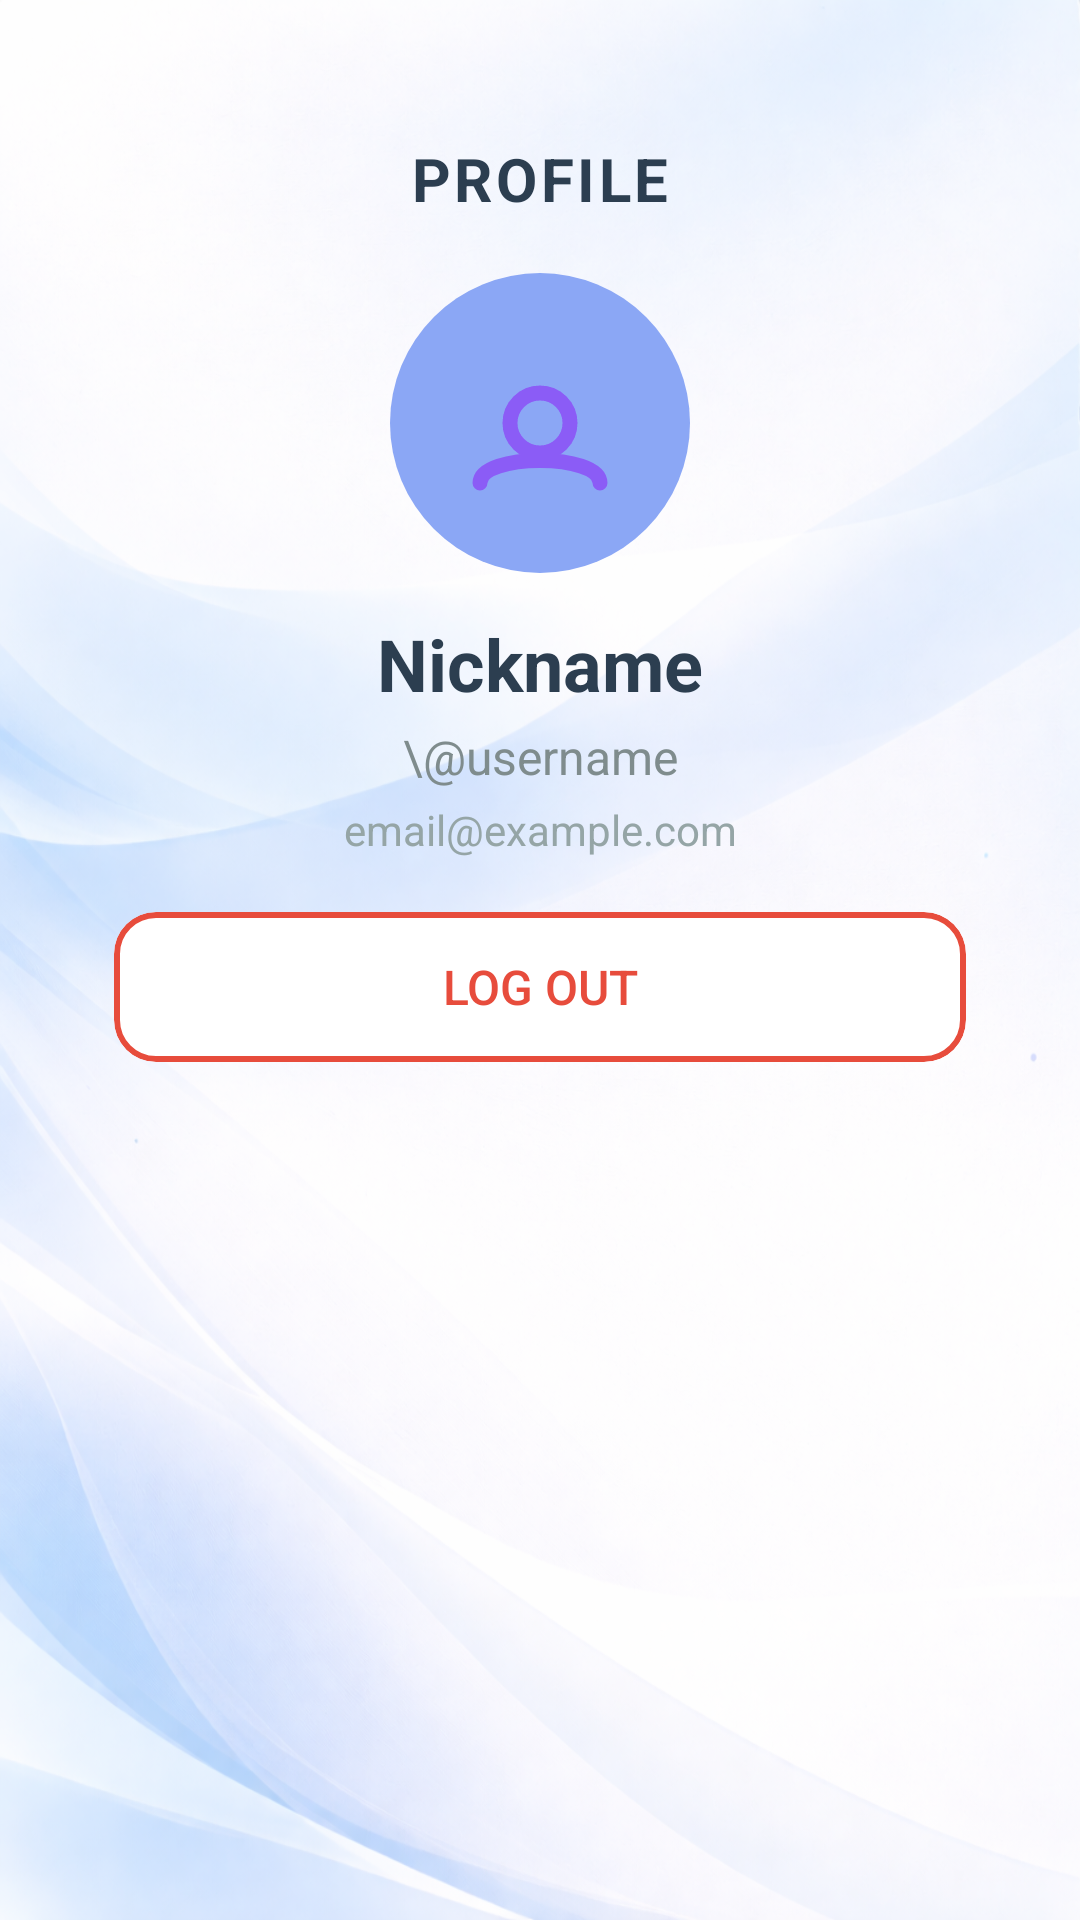

Layout XML and referenced resources for this Android screen:
<!-- AndroidManifest.xml: application theme Theme.FinalProject -->
<!-- res/layout/fragment_profile.xml -->
<?xml version="1.0" encoding="utf-8"?>
<androidx.constraintlayout.widget.ConstraintLayout
    xmlns:android="http://schemas.android.com/apk/res/android"
    xmlns:app="http://schemas.android.com/apk/res-auto"
    android:layout_width="match_parent"
    android:layout_height="match_parent"
    android:background="@drawable/background"
    android:padding="@dimen/padding_xlarge">

    <TextView
        android:id="@+id/tvProfileTitle"
        android:layout_width="0dp"
        android:layout_height="wrap_content"
        android:gravity="center"
        android:text="PROFILE"
        android:textColor="#2C3E50"
        android:textSize="@dimen/text_size_xxlarge"
        android:textStyle="bold"
        android:letterSpacing="@dimen/letter_spacing_medium"
        android:layout_marginTop="@dimen/spacing_massive"
        app:layout_constraintTop_toTopOf="parent"
        app:layout_constraintStart_toStartOf="parent"
        app:layout_constraintEnd_toEndOf="parent"/>

    <ImageView
        android:id="@+id/ivProfileAvatar"
        android:layout_width="@dimen/avatar_size"
        android:layout_height="@dimen/avatar_size"
        android:layout_marginTop="@dimen/spacing_xlarge"
        android:src="@drawable/ic_user"
        android:background="@drawable/bg_circle_avatar"
        android:padding="@dimen/padding_xlarge"
        app:tint="#8B5CF6"
        app:layout_constraintTop_toBottomOf="@id/tvProfileTitle"
        app:layout_constraintStart_toStartOf="parent"
        app:layout_constraintEnd_toEndOf="parent"/>

    <TextView
        android:id="@+id/tvProfileNickname"
        android:layout_width="wrap_content"
        android:layout_height="wrap_content"
        android:layout_marginTop="@dimen/spacing_normal"
        android:text="Nickname"
        android:textColor="#2C3E50"
        android:textStyle="bold"
        android:textSize="@dimen/text_size_huge"
        app:layout_constraintTop_toBottomOf="@id/ivProfileAvatar"
        app:layout_constraintStart_toStartOf="parent"
        app:layout_constraintEnd_toEndOf="parent"/>

    <TextView
        android:id="@+id/tvProfileUsername"
        android:layout_width="wrap_content"
        android:layout_height="wrap_content"
        android:layout_marginTop="@dimen/spacing_tiny"
        android:text="\@username"
        android:textColor="#7F8C8D"
        android:textSize="@dimen/text_size_large"
        app:layout_constraintTop_toBottomOf="@id/tvProfileNickname"
        app:layout_constraintStart_toStartOf="parent"
        app:layout_constraintEnd_toEndOf="parent"/>

    <TextView
        android:id="@+id/tvProfileEmail"
        android:layout_width="wrap_content"
        android:layout_height="wrap_content"
        android:layout_marginTop="@dimen/spacing_tiny"
        android:text="email@example.com"
        android:textColor="#95A5A6"
        android:textSize="@dimen/text_size_default"
        app:layout_constraintTop_toBottomOf="@id/tvProfileUsername"
        app:layout_constraintStart_toStartOf="parent"
        app:layout_constraintEnd_toEndOf="parent"/>

    <com.google.android.material.card.MaterialCardView
        android:id="@+id/btnLogoutProfile"
        android:layout_width="0dp"
        android:layout_height="@dimen/button_height_large"
        android:clickable="true"
        android:focusable="true"
        android:layout_marginTop="@dimen/spacing_xlarge"
        android:layout_marginStart="@dimen/spacing_xlarge"
        android:layout_marginEnd="@dimen/spacing_xlarge"
        app:cardCornerRadius="@dimen/card_corner_radius_normal"
        app:cardElevation="@dimen/card_elevation_none"
        app:cardBackgroundColor="#FFFFFF"
        app:strokeWidth="@dimen/card_stroke_width_medium"
        app:strokeColor="#E74C3C"
        app:rippleColor="#22E74C3C"
        app:layout_constraintTop_toBottomOf="@id/tvProfileEmail"
        app:layout_constraintStart_toStartOf="parent"
        app:layout_constraintEnd_toEndOf="parent">

        <TextView
            android:layout_width="match_parent"
            android:layout_height="match_parent"
            android:gravity="center"
            android:text="LOG OUT"
            android:textColor="#E74C3C"
            android:textSize="@dimen/text_size_large"
            android:fontFamily="sans-serif-medium"/>

    </com.google.android.material.card.MaterialCardView>

</androidx.constraintlayout.widget.ConstraintLayout>
<!-- resources referenced by this layout -->
<resources>
  <dimen name="avatar_size">100dp</dimen>
  <dimen name="button_height_large">50dp</dimen>
  <dimen name="card_corner_radius_normal">14dp</dimen>
  <dimen name="card_elevation_none">0dp</dimen>
  <dimen name="card_stroke_width_medium">2dp</dimen>
  <item name="letter_spacing_medium" type="dimen" format="float">0.06</item>
  <dimen name="padding_xlarge">20dp</dimen>
  <dimen name="spacing_massive">26dp</dimen>
  <dimen name="spacing_normal">14dp</dimen>
  <dimen name="spacing_tiny">4dp</dimen>
  <dimen name="spacing_xlarge">18dp</dimen>
  <dimen name="text_size_default">14sp</dimen>
  <dimen name="text_size_huge">24sp</dimen>
  <dimen name="text_size_large">16sp</dimen>
  <dimen name="text_size_xxlarge">20sp</dimen>
  <!-- drawable background: png bitmap (drawable, 1037478 bytes) -->
  <!-- drawable bg_circle_avatar (drawable) -->
  <?xml version="1.0" encoding="utf-8"?>
  <shape xmlns:android="http://schemas.android.com/apk/res/android" android:shape="oval">
      <solid android:color="#8BA7F5"/>
  </shape>
  <!-- drawable ic_user (drawable) -->
  <?xml version="1.0" encoding="utf-8"?>
  <vector xmlns:android="http://schemas.android.com/apk/res/android"
      android:width="@dimen/icon_size_medium"
      android:height="@dimen/icon_size_medium"
      android:viewportWidth="24"
      android:viewportHeight="24">
  
      <path
          android:fillColor="@android:color/transparent"
          android:strokeColor="@color/login_icon_tint"
          android:strokeWidth="2"
          android:strokeLineCap="round"
          android:strokeLineJoin="round"
          android:pathData="
              M12,12
              m-4,0
              a4,4 0 1,0 8,0
              a4,4 0 1,0 -8,0
          "/>
  
      <path
          android:fillColor="@android:color/transparent"
          android:strokeColor="@color/login_icon_tint"
          android:strokeWidth="2"
          android:strokeLineCap="round"
          android:strokeLineJoin="round"
          android:pathData="
              M4,20
              c0,-4 16,-4 16,0
          "/>
  </vector>
  <style name="Theme.FinalProject" parent="Theme.MaterialComponents.DayNight.NoActionBar">
      </style>
  <dimen name="icon_size_medium">24dp</dimen>
  <color name="login_icon_tint">#9C7BFF</color>
</resources>
